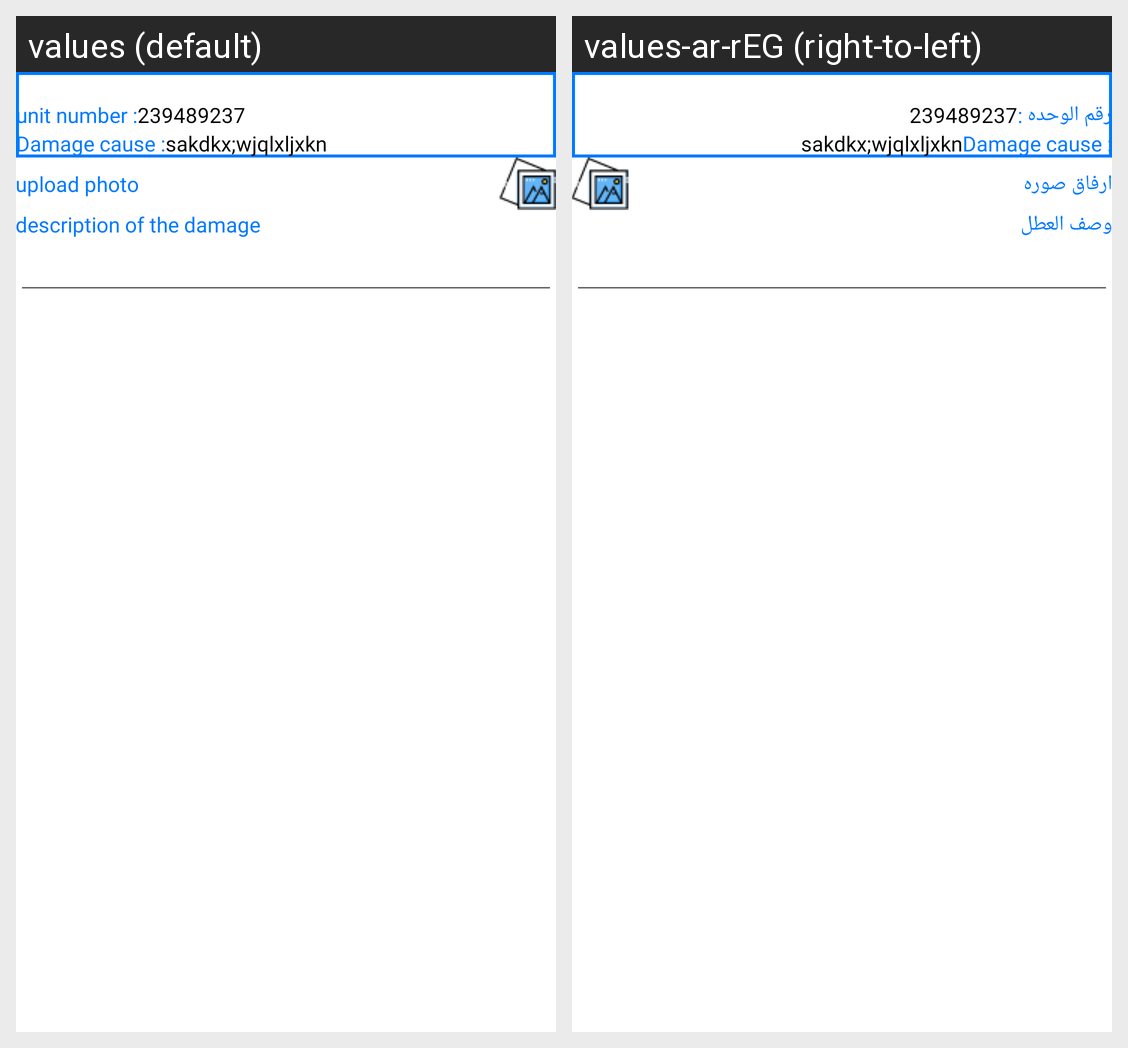

Locale-by-locale string values for the Android screen shown in this grid:
Android screen res/layout/fragment_blank.xml rendered under 2 locales, left to right: values (default), values-ar-rEG (right-to-left). Device: Nexus 5 (rendered at 1080×1920; each locale shown at half size, 540×960, under a caption strip naming it); theme Theme.Raak.
Strings drawn on this screen, with the default value and each locale's value (text and hints the layout hard-codes, and strings that could not be matched under every locale, appear in the picture but are not listed):

unit_number
  values: unit number :
  values-ar-rEG: رقم الوحده :

damage_cause
  values: Damage cause :
  values-ar-rEG: Damage cause :

upload_photo
  values: upload photo
  values-ar-rEG: ارفاق صوره

description_of_the_damage
  values: description of the damage
  values-ar-rEG: وصف العطل
